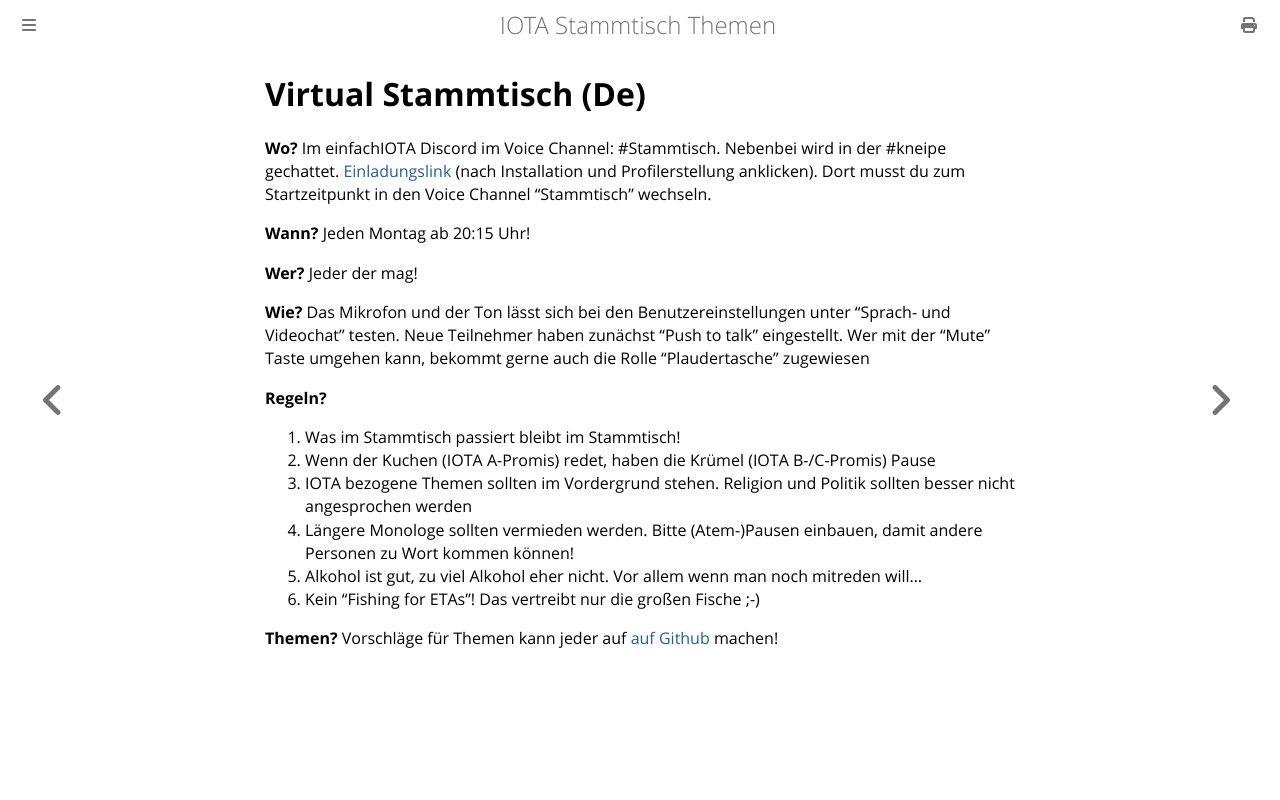

repository: iota-community/community-events · page: stammtisch/index.html · generator: mdbook


# Virtual Stammtisch (De)

**Wo?** Im einfachIOTA Discord im Voice Channel: #Stammtisch. Nebenbei wird in der #kneipe gechattet.
[Einladungslink](https://discord.gg/DMaV46KKJC) (nach Installation und Profilerstellung anklicken).
Dort musst du zum Startzeitpunkt in den Voice Channel "Stammtisch"  wechseln. 

**Wann?** Jeden Montag ab 20:15 Uhr! 

**Wer?** Jeder der mag! 

**Wie?** Das Mikrofon und der Ton lässt sich bei den Benutzereinstellungen unter "Sprach- und Videochat" testen. Neue Teilnehmer haben zunächst "Push to talk" eingestellt. 
Wer mit der "Mute" Taste umgehen kann, bekommt gerne auch die Rolle "Plaudertasche" zugewiesen

**Regeln?** 
1. Was im Stammtisch passiert bleibt im Stammtisch!
2. Wenn der Kuchen (IOTA A-Promis) redet, haben die Krümel (IOTA B-/C-Promis) Pause
3. IOTA bezogene Themen sollten im Vordergrund stehen. Religion und Politik sollten besser nicht angesprochen werden
4. Längere Monologe sollten vermieden werden. Bitte (Atem-)Pausen einbauen, damit andere Personen zu Wort kommen können!
5. Alkohol ist gut, zu viel Alkohol eher nicht. Vor allem wenn man noch mitreden will...
6. Kein "Fishing for ETAs"! Das vertreibt nur die großen Fische ;-)

**Themen?**
Vorschläge für Themen kann jeder auf [auf Github](https://github.com/iota-community/community-events/tree/main/page/stammtisch) machen!
